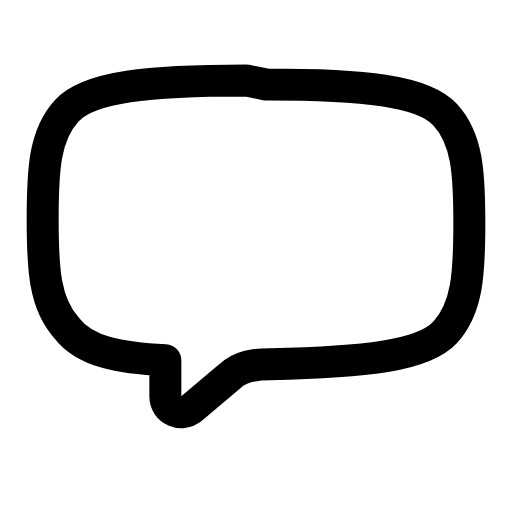
t = 0.00 s
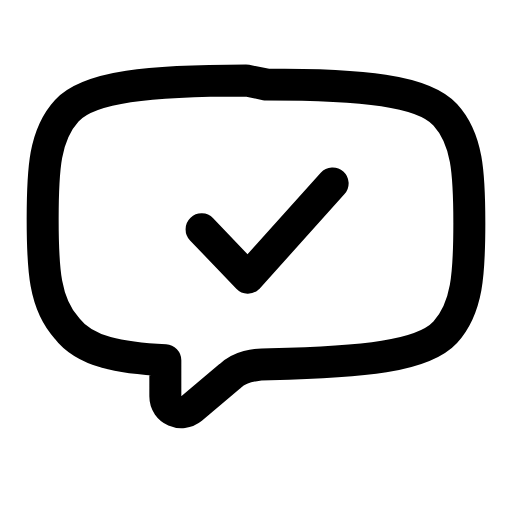
t = 0.26 s
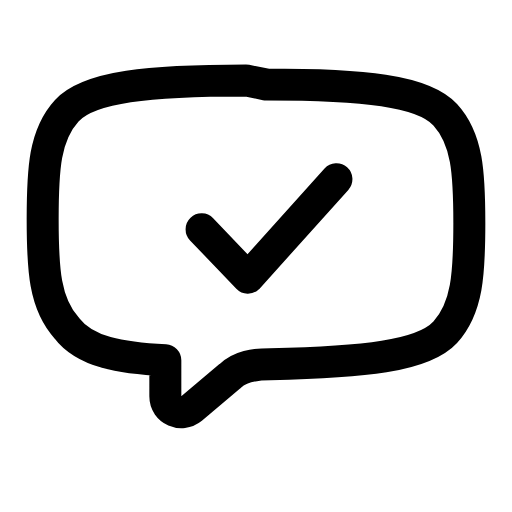
t = 0.44 s
t = 0.74 s: frame unchanged from t = 0.44 s, image omitted
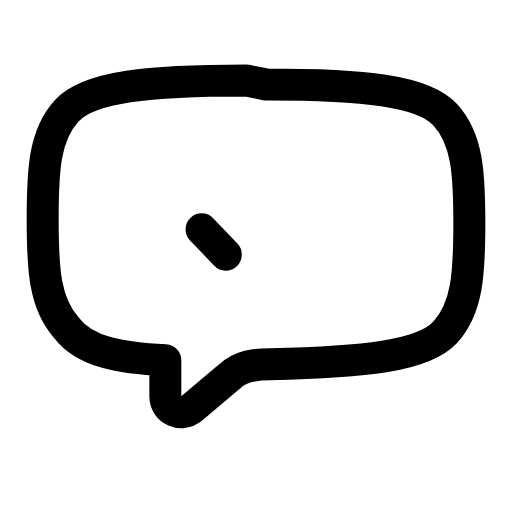
t = 0.93 s
t = 1.21 s: frame unchanged from t = 0.00 s, image omitted

The animated SVG that drew these frames (rendered in a browser with its animation timeline set to each time). Animation: 1 SMIL element (animate=1); one cycle of 1.40 s, repeats indefinitely.

<svg xmlns="http://www.w3.org/2000/svg" width="24" height="24" viewBox="0 0 24 24" fill="none"><path stroke="currentColor" stroke-width="1.5" stroke-linecap="round" stroke-linejoin="round" fill="none" d="M12.47 3.96C17 3.96 19.83 4.24 20.87 5.38C21.91 6.51 22 8.11 22 10.47S21.91 14.43 20.87 15.57C19.83 16.7 17 16.98 12.66 17.07C11.91 17.07 11.25 17.17 10.77 17.64L8.98 19.15C8.51 19.53 7.75 19.24 7.75 18.58L7.75 16.89C5.68 16.79 3.98 16.51 3.13 15.38C2.09 14.24 2 12.64 2 10.28S2.09 6.32 3.13 5.19C4.17 4.06 7 3.77 11.53 3.77Z"></path><path stroke="currentColor" stroke-width="1.5" stroke-linecap="round" stroke-linejoin="round" fill="none" d="M9.45 10.75L11.62 13.02L15.77 8.4" pathLength="1" stroke-dasharray="1"><animate attributeName="stroke-dashoffset" values="1;1;0;0;1;1;1" keyTimes="0;0.054;0.315;0.6;0.864;0.9;1" dur="1.4s" repeatCount="indefinite" calcMode="spline" keySplines="0.16 1 0.3 1;0.16 1 0.3 1;0.16 1 0.3 1;0.16 1 0.3 1;0.16 1 0.3 1;0.16 1 0.3 1"/></path></svg>
